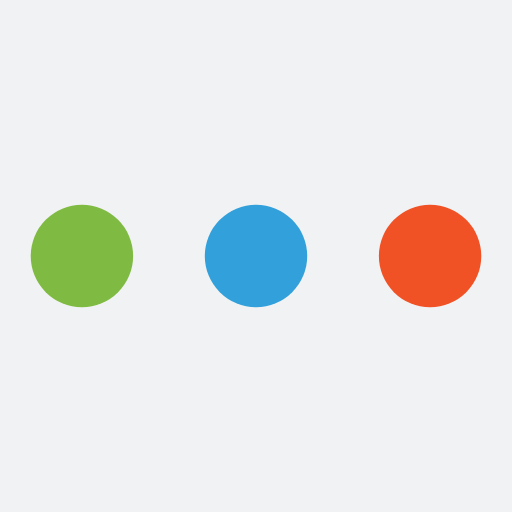
t = 0.00 s
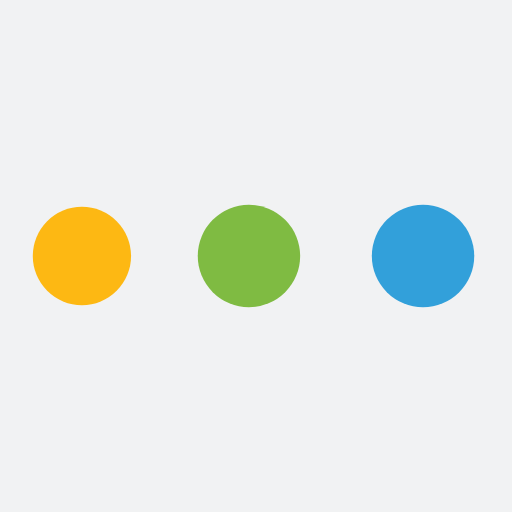
t = 0.23 s
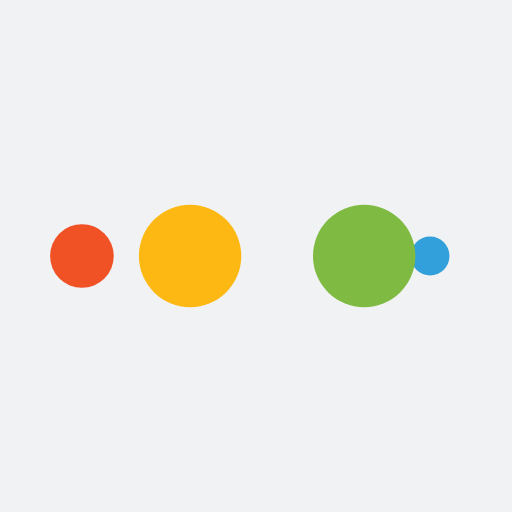
t = 0.39 s
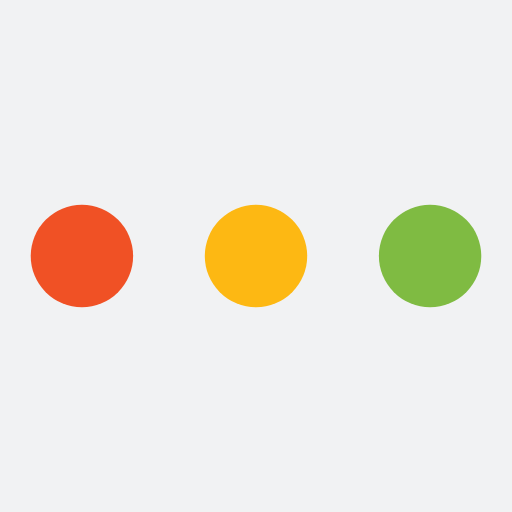
t = 0.63 s
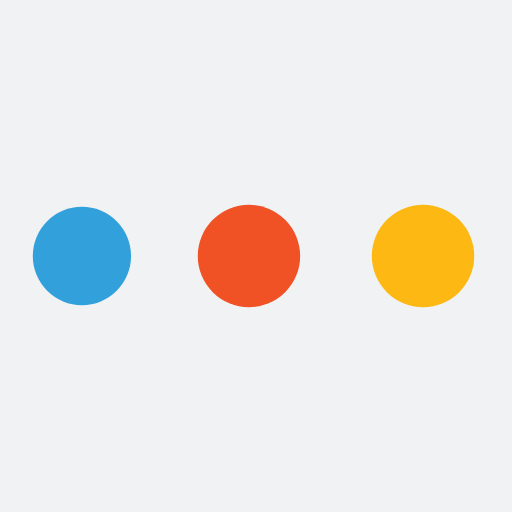
t = 0.86 s
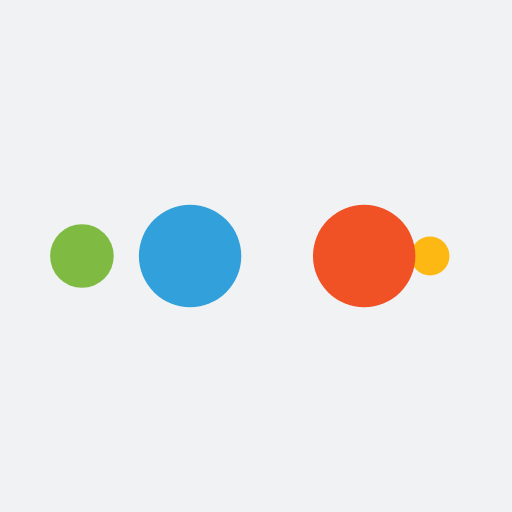
t = 1.02 s

The animated SVG that drew these frames (rendered in a browser with its animation timeline set to each time). Animation: 10 SMIL elements (animate=10); one cycle of 1.25 s, repeats indefinitely.

<?xml version="1.0" encoding="utf-8"?>
<svg xmlns="http://www.w3.org/2000/svg" xmlns:xlink="http://www.w3.org/1999/xlink" style="margin: auto; background: rgb(241, 242, 243); display: block; shape-rendering: auto;" width="200px" height="200px" viewBox="0 0 100 100" preserveAspectRatio="xMidYMid">
<circle cx="84" cy="50" r="6.81454" fill="#f05125">
    <animate attributeName="r" repeatCount="indefinite" dur="0.3125s" calcMode="spline" keyTimes="0;1" values="10;0" keySplines="0 0.5 0.5 1" begin="0s"></animate>
    <animate attributeName="fill" repeatCount="indefinite" dur="1.25s" calcMode="discrete" keyTimes="0;0.25;0.5;0.75;1" values="#f05125;#32a0da;#7fbb42;#fdb813;#f05125" begin="0s"></animate>
</circle><circle cx="16" cy="50" r="3.18546" fill="#f05125">
  <animate attributeName="r" repeatCount="indefinite" dur="1.25s" calcMode="spline" keyTimes="0;0.25;0.5;0.75;1" values="0;0;10;10;10" keySplines="0 0.5 0.5 1;0 0.5 0.5 1;0 0.5 0.5 1;0 0.5 0.5 1" begin="0s"></animate>
  <animate attributeName="cx" repeatCount="indefinite" dur="1.25s" calcMode="spline" keyTimes="0;0.25;0.5;0.75;1" values="16;16;16;50;84" keySplines="0 0.5 0.5 1;0 0.5 0.5 1;0 0.5 0.5 1;0 0.5 0.5 1" begin="0s"></animate>
</circle><circle cx="26.8306" cy="50" r="10" fill="#fdb813">
  <animate attributeName="r" repeatCount="indefinite" dur="1.25s" calcMode="spline" keyTimes="0;0.25;0.5;0.75;1" values="0;0;10;10;10" keySplines="0 0.5 0.5 1;0 0.5 0.5 1;0 0.5 0.5 1;0 0.5 0.5 1" begin="-0.3125s"></animate>
  <animate attributeName="cx" repeatCount="indefinite" dur="1.25s" calcMode="spline" keyTimes="0;0.25;0.5;0.75;1" values="16;16;16;50;84" keySplines="0 0.5 0.5 1;0 0.5 0.5 1;0 0.5 0.5 1;0 0.5 0.5 1" begin="-0.3125s"></animate>
</circle><circle cx="60.8306" cy="50" r="10" fill="#7fbb42">
  <animate attributeName="r" repeatCount="indefinite" dur="1.25s" calcMode="spline" keyTimes="0;0.25;0.5;0.75;1" values="0;0;10;10;10" keySplines="0 0.5 0.5 1;0 0.5 0.5 1;0 0.5 0.5 1;0 0.5 0.5 1" begin="-0.625s"></animate>
  <animate attributeName="cx" repeatCount="indefinite" dur="1.25s" calcMode="spline" keyTimes="0;0.25;0.5;0.75;1" values="16;16;16;50;84" keySplines="0 0.5 0.5 1;0 0.5 0.5 1;0 0.5 0.5 1;0 0.5 0.5 1" begin="-0.625s"></animate>
</circle><circle cx="16" cy="50" r="0" fill="#32a0da">
  <animate attributeName="r" repeatCount="indefinite" dur="1.25s" calcMode="spline" keyTimes="0;0.25;0.5;0.75;1" values="0;0;10;10;10" keySplines="0 0.5 0.5 1;0 0.5 0.5 1;0 0.5 0.5 1;0 0.5 0.5 1" begin="-0.9375s"></animate>
  <animate attributeName="cx" repeatCount="indefinite" dur="1.25s" calcMode="spline" keyTimes="0;0.25;0.5;0.75;1" values="16;16;16;50;84" keySplines="0 0.5 0.5 1;0 0.5 0.5 1;0 0.5 0.5 1;0 0.5 0.5 1" begin="-0.9375s"></animate>
</circle>
<!-- [ldio] generated by https://loading.io/ --></svg>
